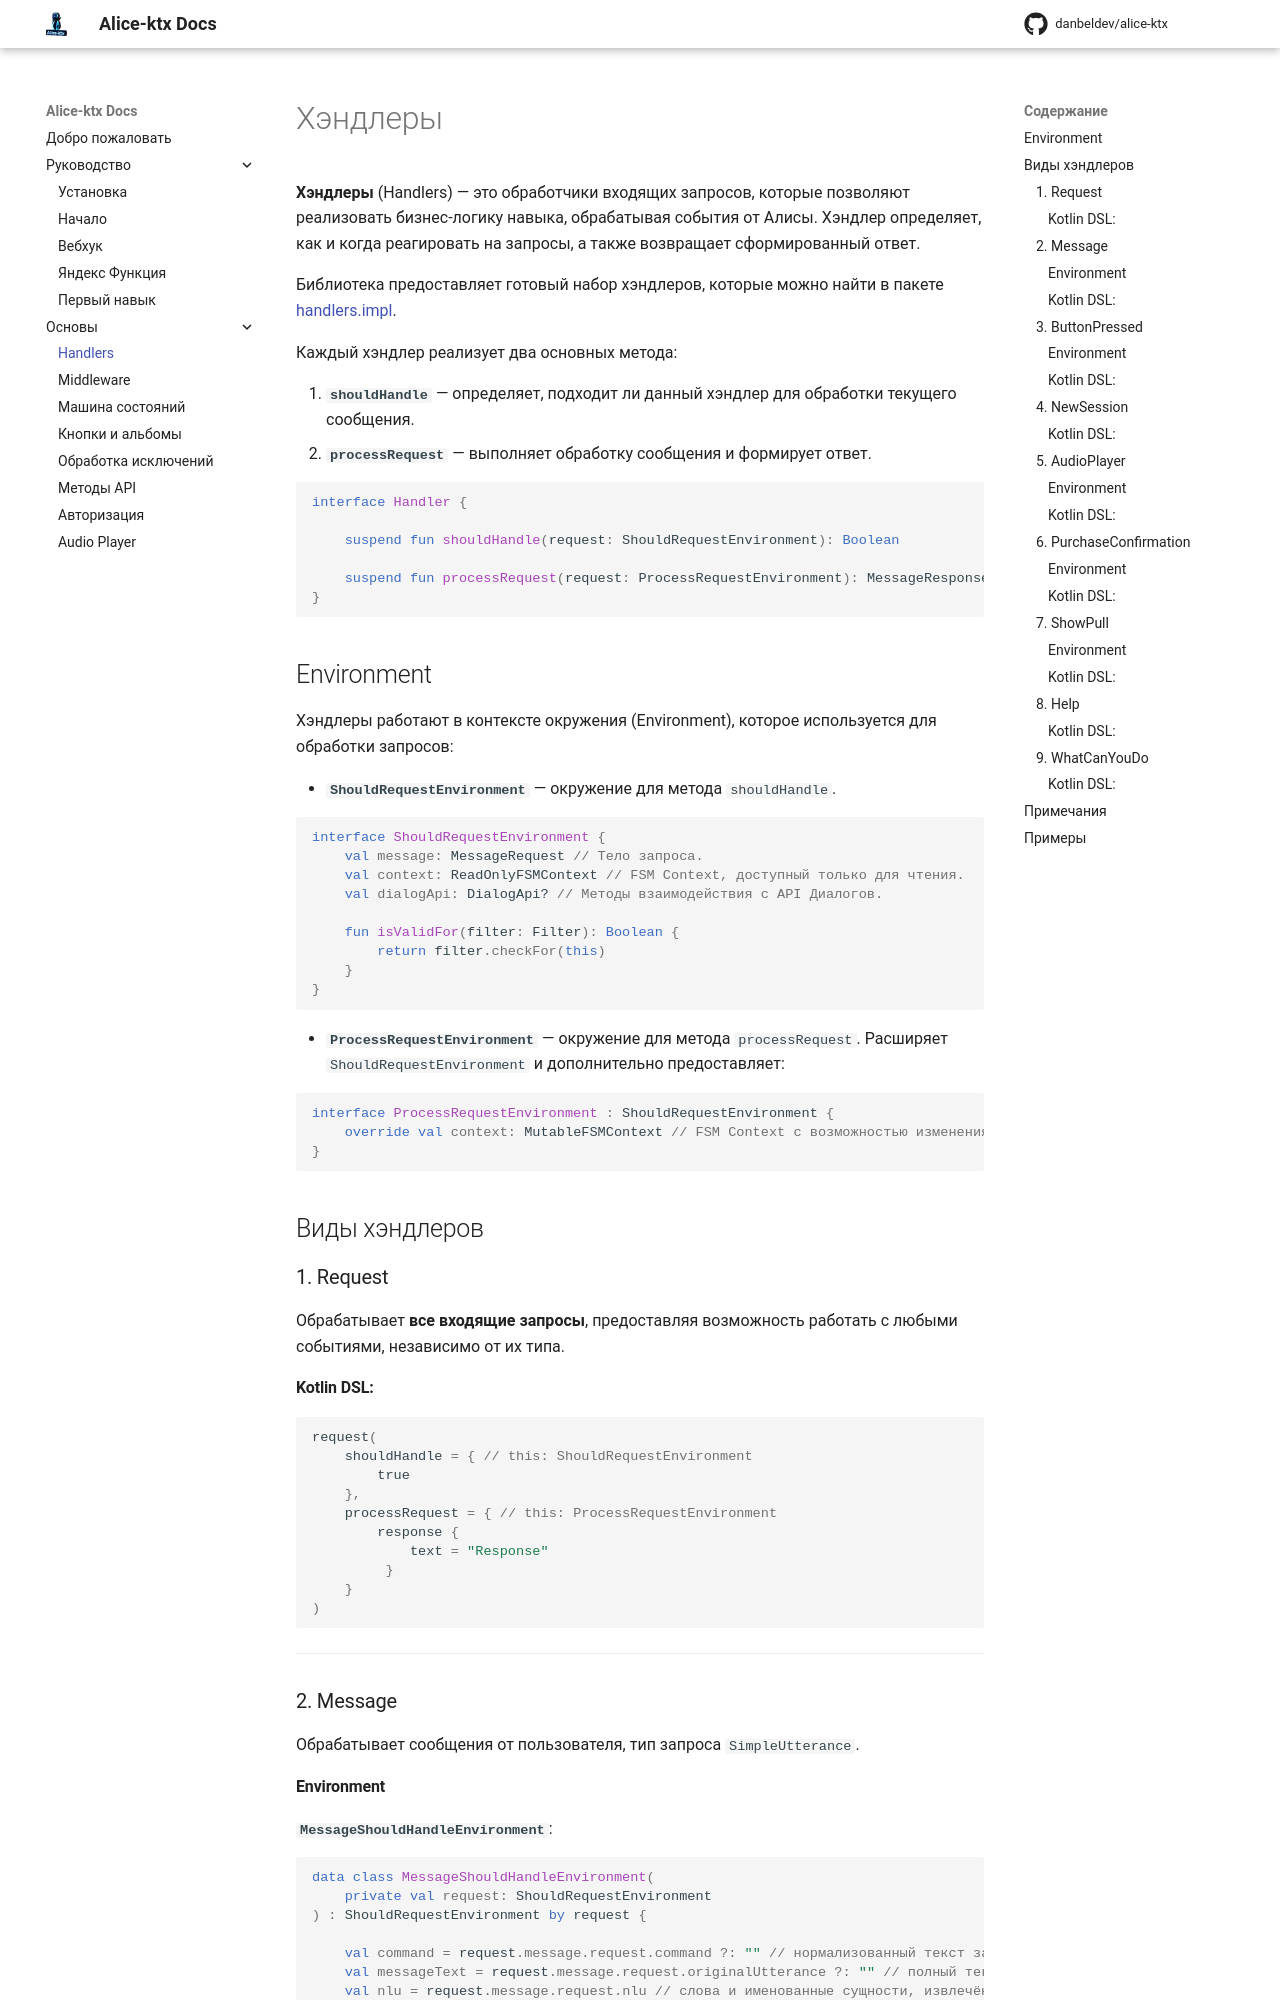

repository: danbeldev/alice-ktx · page: handlers/index.html · generator: mkdocs

# Хэндлеры

**Хэндлеры** (Handlers) — это обработчики входящих запросов, которые позволяют реализовать бизнес-логику навыка, обрабатывая события от Алисы. Хэндлер определяет, как и когда реагировать на запросы, а также возвращает сформированный ответ.

Библиотека предоставляет готовый набор хэндлеров, которые можно найти в пакете [handlers.impl](https://github.com/danbeldev/alice-ktx/tree/master/alice-ktx/src/main/kotlin/com/github/alice/ktx/handlers/impl).

Каждый хэндлер реализует два основных метода:

1. **`shouldHandle`** — определяет, подходит ли данный хэндлер для обработки текущего сообщения.
2. **`processRequest`** — выполняет обработку сообщения и формирует ответ.

```kotlin
interface Handler {

    suspend fun shouldHandle(request: ShouldRequestEnvironment): Boolean

    suspend fun processRequest(request: ProcessRequestEnvironment): MessageResponse
}
```

## Environment

Хэндлеры работают в контексте окружения (Environment), которое используется для обработки запросов:

- **`ShouldRequestEnvironment`** — окружение для метода `shouldHandle`.

```kotlin
interface ShouldRequestEnvironment {
    val message: MessageRequest // Тело запроса.
    val context: ReadOnlyFSMContext // FSM Context, доступный только для чтения.
    val dialogApi: DialogApi? // Методы взаимодействия с API Диалогов.

    fun isValidFor(filter: Filter): Boolean {
        return filter.checkFor(this)
    }
}
```

- **`ProcessRequestEnvironment`** — окружение для метода `processRequest`. Расширяет `ShouldRequestEnvironment` и дополнительно предоставляет:

```kotlin
interface ProcessRequestEnvironment : ShouldRequestEnvironment {
    override val context: MutableFSMContext // FSM Context с возможностью изменения.
}
```

## Виды хэндлеров

### 1. Request

Обрабатывает **все входящие запросы**, предоставляя возможность работать с любыми событиями, независимо от их типа.

#### Kotlin DSL:
```kotlin
request( 
    shouldHandle = { // this: ShouldRequestEnvironment
        true
    },
    processRequest = { // this: ProcessRequestEnvironment
        response { 
            text = "Response"
         }
    }
)
```

---

### 2. Message

Обрабатывает сообщения от пользователя, тип запроса `SimpleUtterance`.
